Photos from the image-classification dataset "Data" in the GitHub repository GustavoMourao/eye-Image-Analysis. Its 2 classes are: glaucoma, healthy.

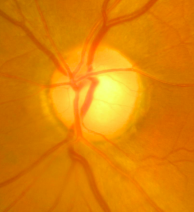
Label: healthy

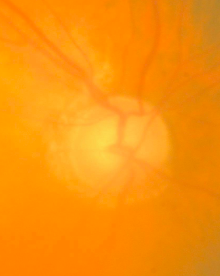
Label: glaucoma

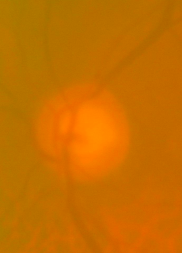
Label: glaucoma

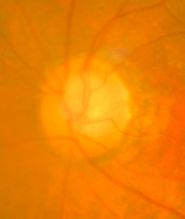
Label: glaucoma

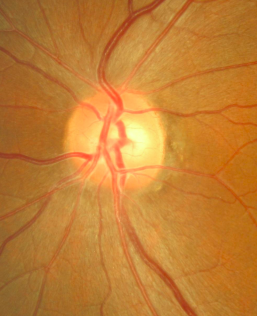
Label: healthy

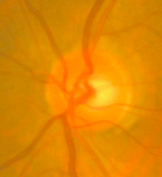
Label: healthy
